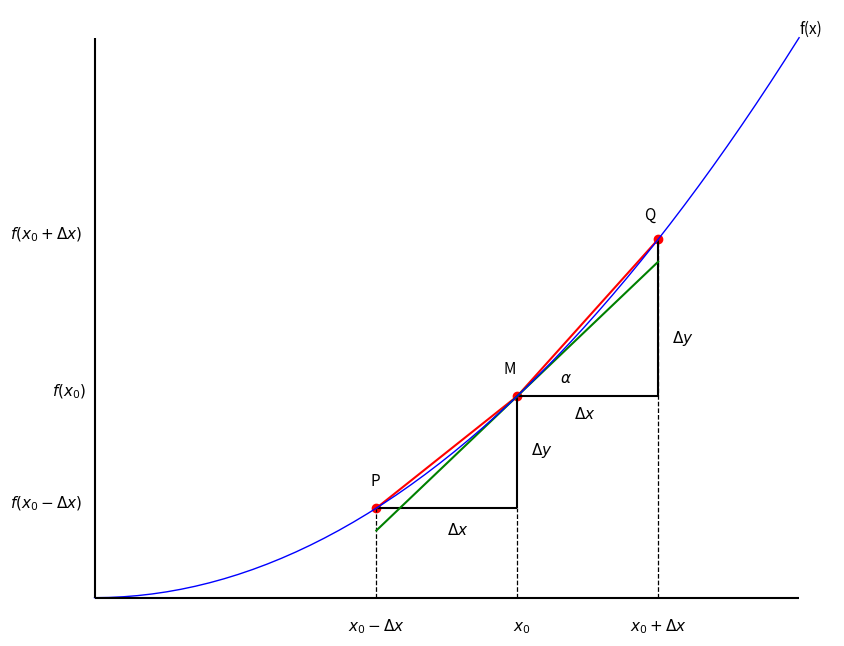

Source code (Python):
#abb_09_004.py
#zentraler Differenzenquotient
import numpy as np
import matplotlib.pyplot as plt
sg=11 #Schriftgröße
#Parabel
def f(x):
    return x**2
    #return np.exp(x)
#Tangente
def tangente(x,x0):
    return 2*x0*(x-x0)+f(x0)

x0=3
x1=2
x2=4
delta_x=1
x1=x0-delta_x
x2=x0+delta_x
x=np.linspace(0,5)
fig, ax = plt.subplots(figsize=(10,8))
#Punkte
#Punkt P
ax.plot(x1,f(x1),'ro')
ax.text(1.96,5,'P',fontsize=sg)
#Punkt x0, M
ax.text(2.9,10,'M',fontsize=sg)
ax.plot(x0,f(x0),'ro')
#Punkt Q
ax.plot(x2,f(x2),'ro')
ax.text(3.9,16.9,'Q',fontsize=sg)
#Dreieck
#horizontal
ax.hlines(f(x1),x1,x0,color='black') #links
ax.hlines(f(x0),x0,x2,color='black') #Mitte
ax.text(2.5,2.8,r'$\Delta x$',fontsize=sg)
ax.text(3.4,8.0,r'$\Delta x$',fontsize=sg)
#vertikal
ax.vlines(x2,f(x0),f(x2),color='black') 
ax.text(4.1,11.4,r'$\Delta y$',fontsize=sg)
ax.text(3.1,6.4,r'$\Delta y$',fontsize=sg)
ax.vlines(x0,x2,f(x0),color='black')
ax.vlines(x1,0,f(x1),color='black',linestyle='--',linewidth=0.9)
ax.vlines(x0,0,f(x1),color='black',linestyle='--',linewidth=0.9)
ax.vlines(x2,0,f(x2),color='black',linestyle='--',linewidth=0.9)
#Sekanten
#ax.plot([2,4],[4,16],color='orange')
#x1, x2: y1,y2
ax.plot([x1,x0],[f(x1),f(x0)],color='red') #Sekante1
ax.plot([x0,x2],[f(x0),f(x2)],color='red') #Sekante2
#Tangente
x12=np.linspace(2,4)
ax.plot(x12,tangente(x12,x0),color='g') #Tangente
#Steigungswinkel
ax.text(3.3,9.6,r'$\alpha$',fontsize=sg) #alpha
#Parabel
ax.plot(x,f(x),'b-',lw=1) #Funktion
ax.text(5,25.2,'f(x)',fontsize=sg)
#Achsen
ax.set_xticks([])
ax.set_yticks([])
#Achsen
ax.hlines(0,0,5,color='black')  #x-Achse
ax.vlines(0,0,25,color='black') #y-Achse
#vertikale Linien

#x-Achsen Beschriftung
ax.text(1.8,-1.5,'$x_{0}-\Delta x$',fontsize=sg) #links
ax.text(2.97,-1.5,'$x_0$',fontsize=sg) #Mitte
ax.text(3.8,-1.5,'$x_{0}+\Delta x$',fontsize=sg) #rechts
#y-Achsen Beschriftung
ax.text(-0.6,f(4),r'$f\left( x_{0}+\Delta x\right)$',fontsize=sg)
ax.text(-0.3,f(3),r'$f\left( x_{0}\right)$',fontsize=sg)
ax.text(-0.6,f(2),r'$f\left( x_{0}-\Delta x\right)$',fontsize=sg)
#ax.set_aspect('equal')
ax.axis('off')
plt.show()
